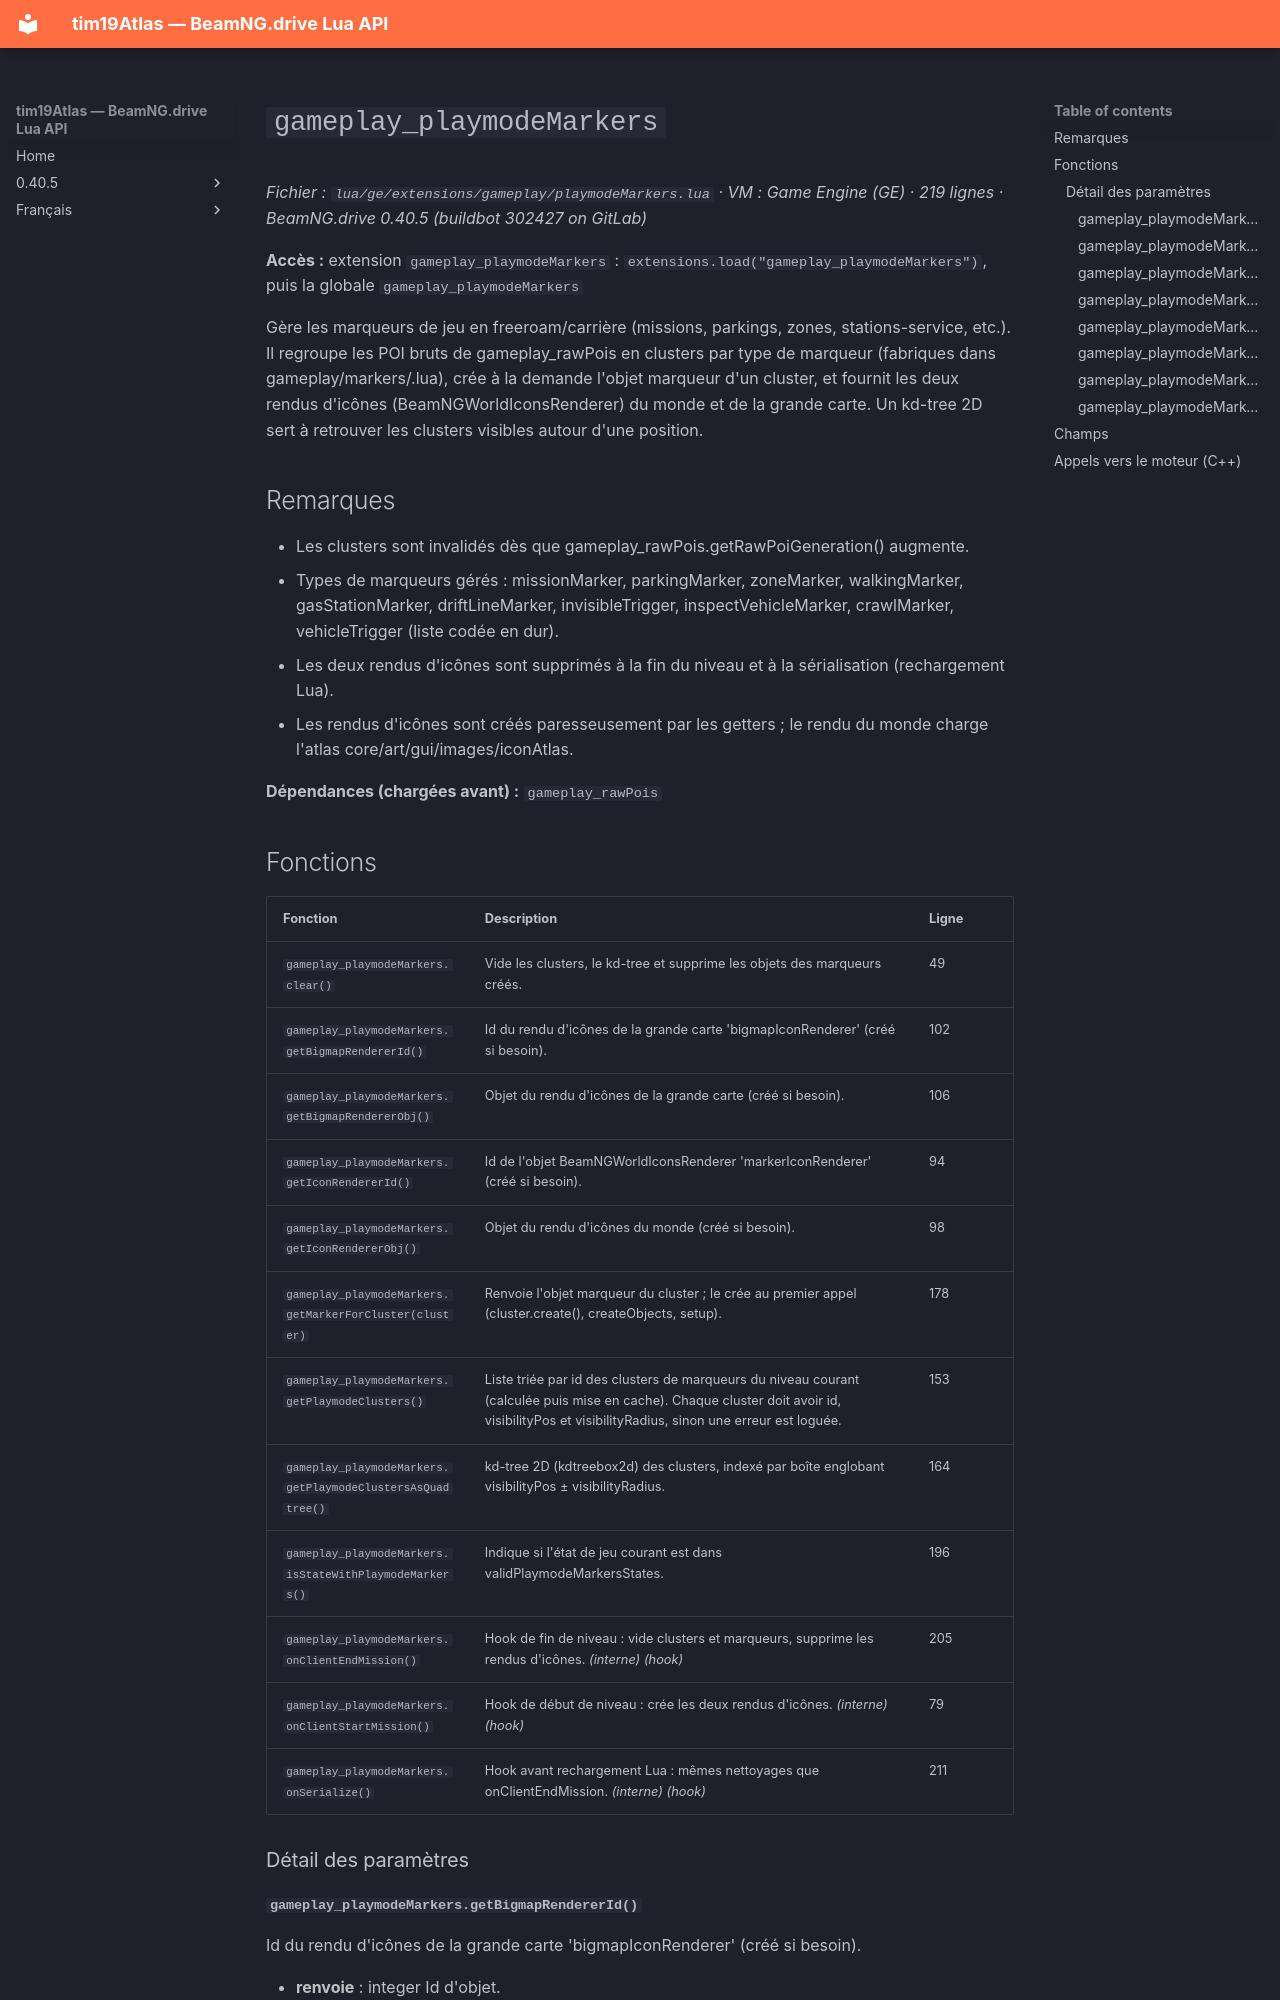

repository: Tim0219800/beamng-lua-atlas · page: fr/0.40.5/ge/extensions/gameplay/playmodeMarkers.html · generator: mkdocs

# `gameplay_playmodeMarkers`

*Fichier : `lua/ge/extensions/gameplay/playmodeMarkers.lua` · VM : Game Engine (GE) · 219 lignes · BeamNG.drive 0.40.5 (buildbot 302427 on GitLab)*

**Accès :** extension `gameplay_playmodeMarkers` : `extensions.load("gameplay_playmodeMarkers")`, puis la globale `gameplay_playmodeMarkers`

Gère les marqueurs de jeu en freeroam/carrière (missions, parkings, zones, stations-service, etc.). Il regroupe les POI bruts de gameplay_rawPois en clusters par type de marqueur (fabriques dans gameplay/markers/<type>.lua), crée à la demande l'objet marqueur d'un cluster, et fournit les deux rendus d'icônes (BeamNGWorldIconsRenderer) du monde et de la grande carte. Un kd-tree 2D sert à retrouver les clusters visibles autour d'une position.

## Remarques

- Les clusters sont invalidés dès que gameplay_rawPois.getRawPoiGeneration() augmente.
- Types de marqueurs gérés : missionMarker, parkingMarker, zoneMarker, walkingMarker, gasStationMarker, driftLineMarker, invisibleTrigger, inspectVehicleMarker, crawlMarker, vehicleTrigger (liste codée en dur).
- Les deux rendus d'icônes sont supprimés à la fin du niveau et à la sérialisation (rechargement Lua).
- Les rendus d'icônes sont créés paresseusement par les getters ; le rendu du monde charge l'atlas core/art/gui/images/iconAtlas.

**Dépendances (chargées avant) :** `gameplay_rawPois`
